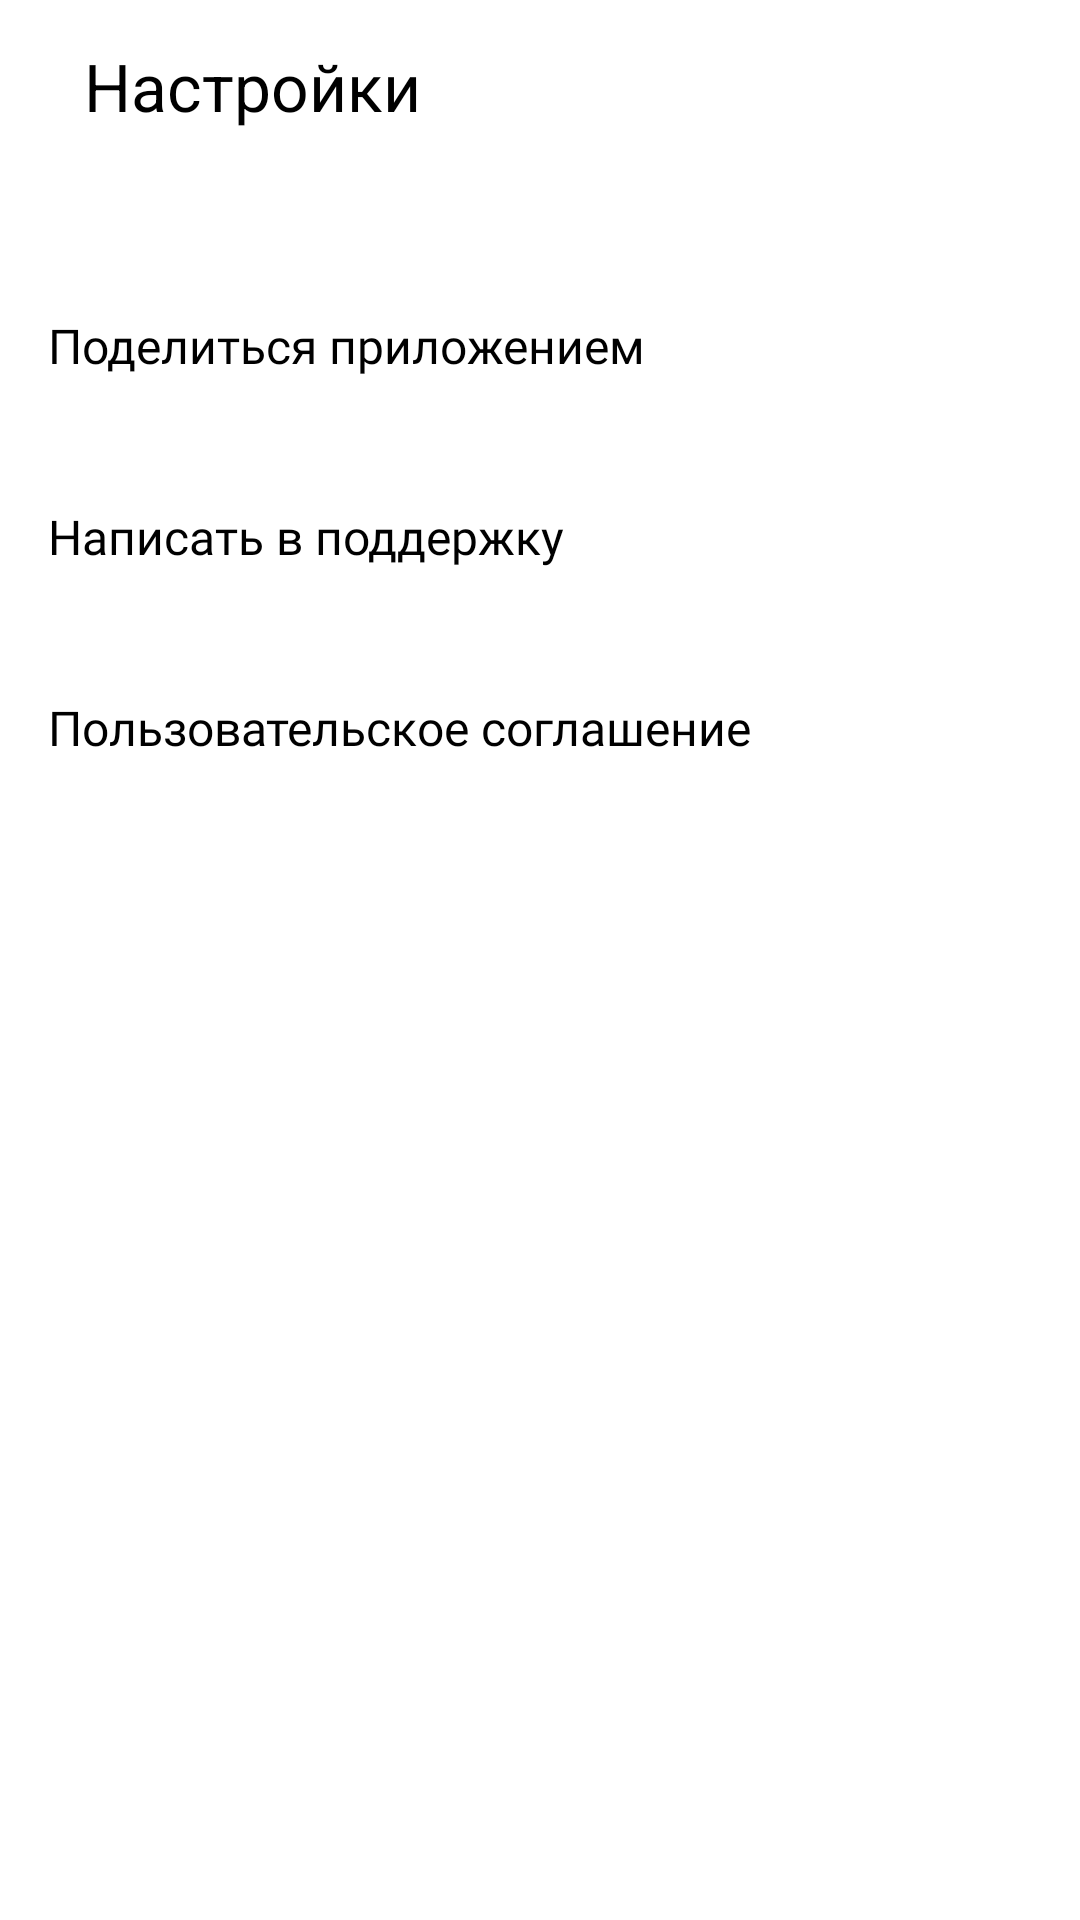

Here is an Android app screen rendered from its layout file. Give the layout XML and the strings, colors and styles it references.
<!-- AndroidManifest.xml: application theme Theme.PlaylistMaker -->
<!-- res/layout/fragment_settings.xml -->
<?xml version="1.0" encoding="utf-8"?>
<LinearLayout xmlns:android="http://schemas.android.com/apk/res/android"
    xmlns:app="http://schemas.android.com/apk/res-auto"
    android:layout_width="match_parent"
    android:layout_height="match_parent"
    android:orientation="vertical">

    <LinearLayout
        android:layout_width="wrap_content"
        android:layout_height="wrap_content"
        android:orientation="horizontal"
        android:paddingBottom="@dimen/space_24">

        <TextView
            android:layout_width="wrap_content"
            android:layout_height="wrap_content"
            android:layout_marginStart="@dimen/margin_vertical"
            android:paddingTop="@dimen/padding_top"
            android:paddingBottom="@dimen/space_16"
            android:text="@string/settings"
            android:textAppearance="@style/TextAppearance.AppCompat.Title"
            android:textSize="22sp" />

    </LinearLayout>

    <androidx.appcompat.widget.SwitchCompat
        android:id="@+id/switcher"
        android:layout_width="match_parent"
        android:layout_height="wrap_content"
        android:paddingStart="@dimen/space_16"
        android:paddingEnd="@dimen/space_9"
        android:theme="@style/SCBSwitchStyle"
        style="@style/SwitcherTextStyle"
        android:text="@string/night_theme" />

    <TextView
        android:id="@+id/share_app"
        style="@style/SettingsTextViewStyle"
        android:layout_width="match_parent"
        android:layout_marginHorizontal="@dimen/settings_margin_horizontal"
        android:text="@string/share_app"
        app:drawableEndCompat="@drawable/ic_share_app" />

    <TextView
        android:id="@+id/support"
        style="@style/SettingsTextViewStyle"
        android:layout_width="match_parent"
        android:layout_marginHorizontal="@dimen/settings_margin_horizontal"
        android:text="@string/support"
        app:drawableEndCompat="@drawable/ic_support" />

    <TextView
        android:id="@+id/terms_of_use"
        style="@style/SettingsTextViewStyle"
        android:layout_width="match_parent"
        android:layout_marginHorizontal="@dimen/settings_margin_horizontal"
        android:text="@string/terms_of_use"
        app:drawableEndCompat="@drawable/ic_arrow_forward" />

</LinearLayout>
<!-- resources referenced by this layout -->
<resources>
  <dimen name="margin_vertical">28dp</dimen>
  <dimen name="padding_top">14dp</dimen>
  <dimen name="settings_margin_horizontal">16dp</dimen>
  <dimen name="space_16">16dp</dimen>
  <dimen name="space_24">24dp</dimen>
  <dimen name="space_9">9dp</dimen>
  <string name="night_theme">Темная тема</string>
  <string name="settings">Настройки</string>
  <string name="share_app">Поделиться приложением</string>
  <string name="support">Написать в поддержку</string>
  <string name="terms_of_use">Пользовательское соглашение</string>
  <style name="SCBSwitchStyle" parent="Theme.AppCompat.Light">
          <item name="colorControlActivated">@color/blue</item>
  
          
          <item name="colorSwitchThumbNormal">@color/grey</item>
  
          
          <item name="android:colorForeground">@color/grey_background</item>
      </style>
  <style name="SettingsTextViewStyle">
          <item name="android:layout_width">wrap_content</item>
          <item name="android:layout_height">wrap_content</item>
          <item name="android:layout_marginVertical">@dimen/settings_margin_top_bottom</item>
          <item name="android:textColor">@color/black</item>
          <item name="android:textSize">@dimen/settings_text_size</item>
          <item name="android:fontFamily">@font/ys_display_regular</item>
      </style>
  <style name="SwitcherTextStyle">
          <item name="android:textColor">@color/white</item>
      </style>
  <style name="Theme.PlaylistMaker" parent="Theme.MaterialComponents.DayNight.NoActionBar">
          
          <item name="colorPrimary">@color/purple_200</item>
          <item name="colorPrimaryVariant">@color/purple_700</item>
          <item name="colorOnPrimary">@color/black</item>
          
          <item name="colorSecondary">@color/teal_200</item>
          <item name="colorSecondaryVariant">@color/teal_200</item>
          <item name="colorOnSecondary">@color/black</item>
          
          <item name="android:statusBarColor">@color/black_2</item>
          <item name="android:windowBackground">@color/black_2</item>
          <item name="android:textColor">@color/white</item>
          
      </style>
  <color name="blue">#3772E7</color>
  <color name="grey">#AEAFB4</color>
  <color name="grey_background">#E6E8EB</color>
  <dimen name="settings_margin_top_bottom">21dp</dimen>
  <color name="black">#FF000000</color>
  <dimen name="settings_text_size">16sp</dimen>
  <color name="white">#FFFFFFFF</color>
  <color name="purple_200">#FFBB86FC</color>
  <color name="purple_700">#FF3700B3</color>
  <color name="teal_200">#FF03DAC5</color>
  <color name="black_2">#1A1B22</color>
</resources>
